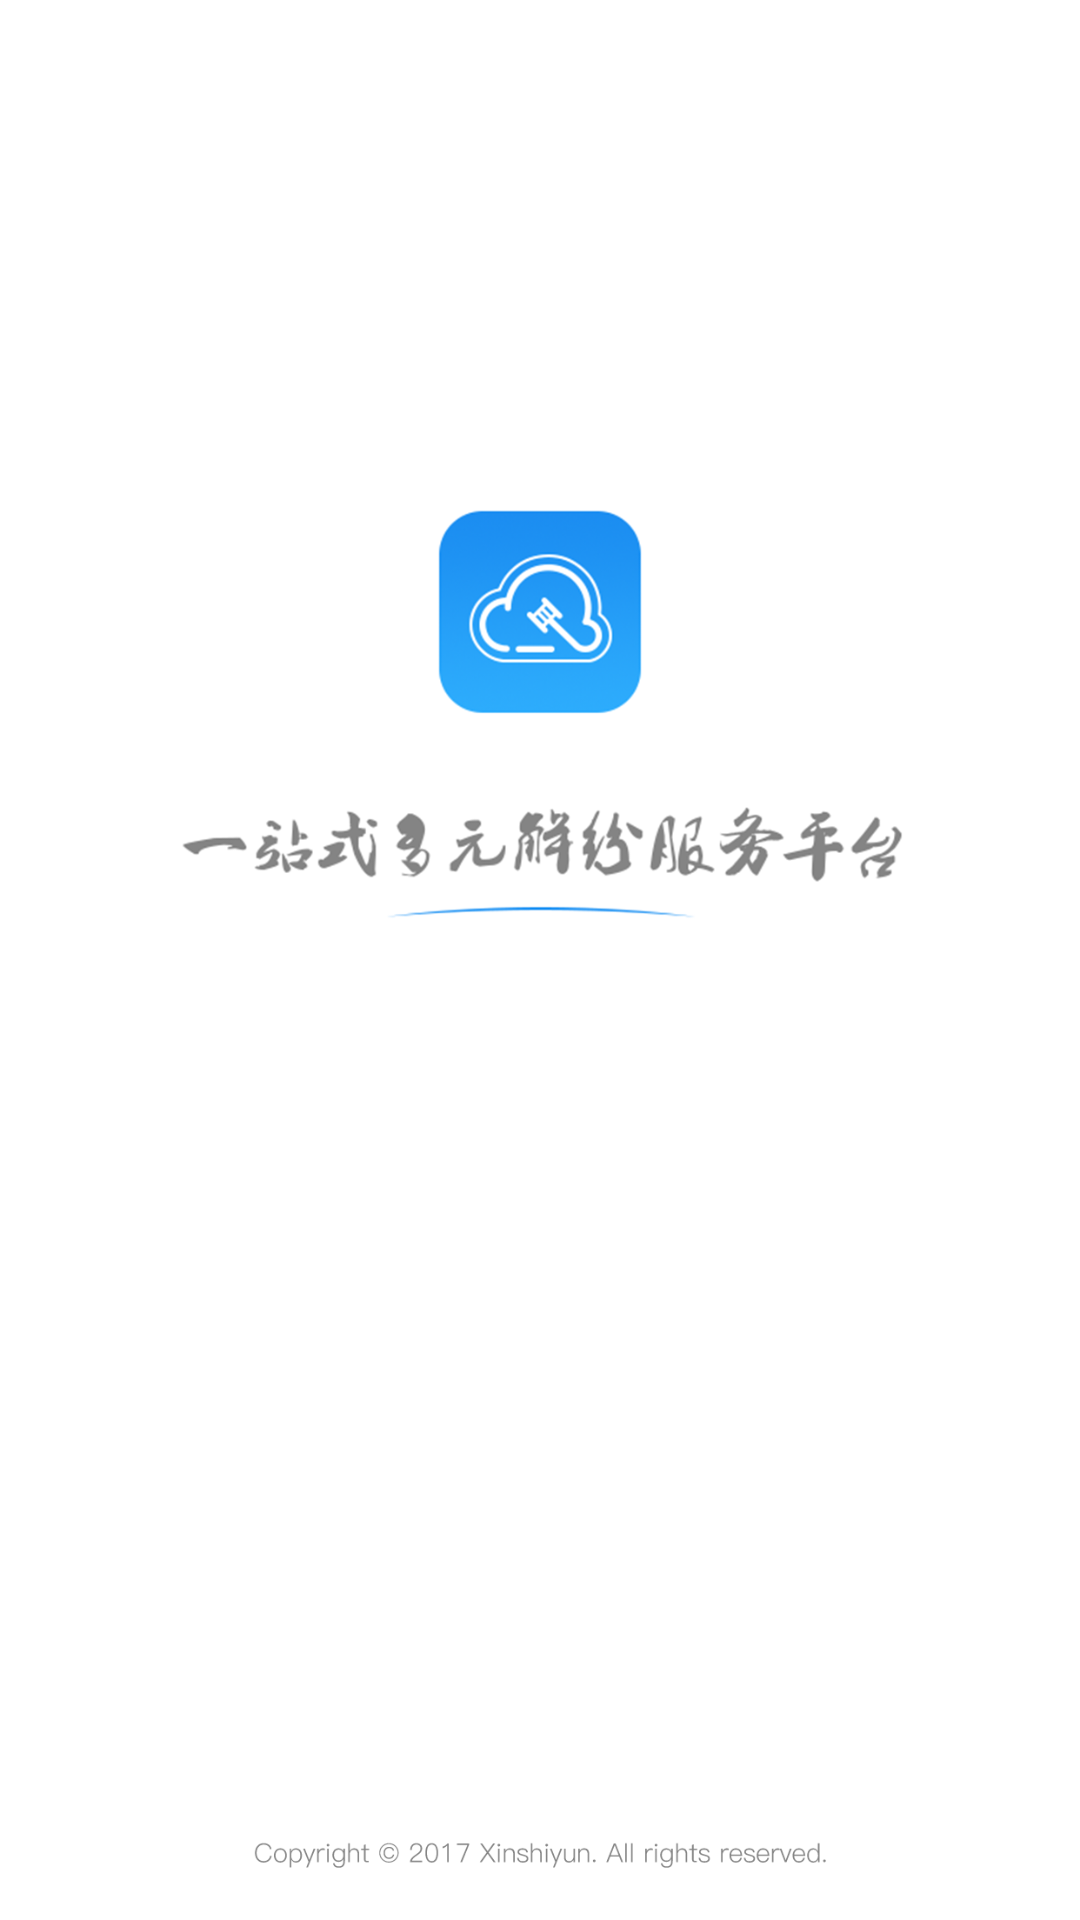

Android layout source for this screen:
<!-- AndroidManifest.xml: application theme AppTheme -->
<!-- res/layout/launch_screen.xml -->
<?xml version="1.0" encoding="utf-8"?>
<LinearLayout xmlns:android="http://schemas.android.com/apk/res/android"
    android:orientation="vertical" android:layout_width="match_parent"
    android:layout_height="match_parent">

    <ImageView
        android:layout_width="match_parent"
        android:layout_height="match_parent"
        android:scaleType="fitXY"
        android:src="@mipmap/loading_page"
        />

</LinearLayout>
<!-- resources referenced by this layout -->
<resources>
  <!-- mipmap loading_page: png bitmap (mipmap-xxhdpi, 98678 bytes) -->
  <style name="AppTheme" parent="Theme.AppCompat.Light.NoActionBar">
          
          <item name="colorPrimary">@color/colorPrimary</item>
          <item name="colorPrimaryDark">@color/colorPrimaryDark</item>
          <item name="colorAccent">@color/colorAccent</item>
      </style>
  <!-- not gathered from this repository: default colours our renderer supplied (Android Studio template values) -->
  <color name="colorPrimary">#FF6200EE</color>
  <color name="colorPrimaryDark">#FF3700B3</color>
  <color name="colorAccent">#FF03DAC5</color>
</resources>
